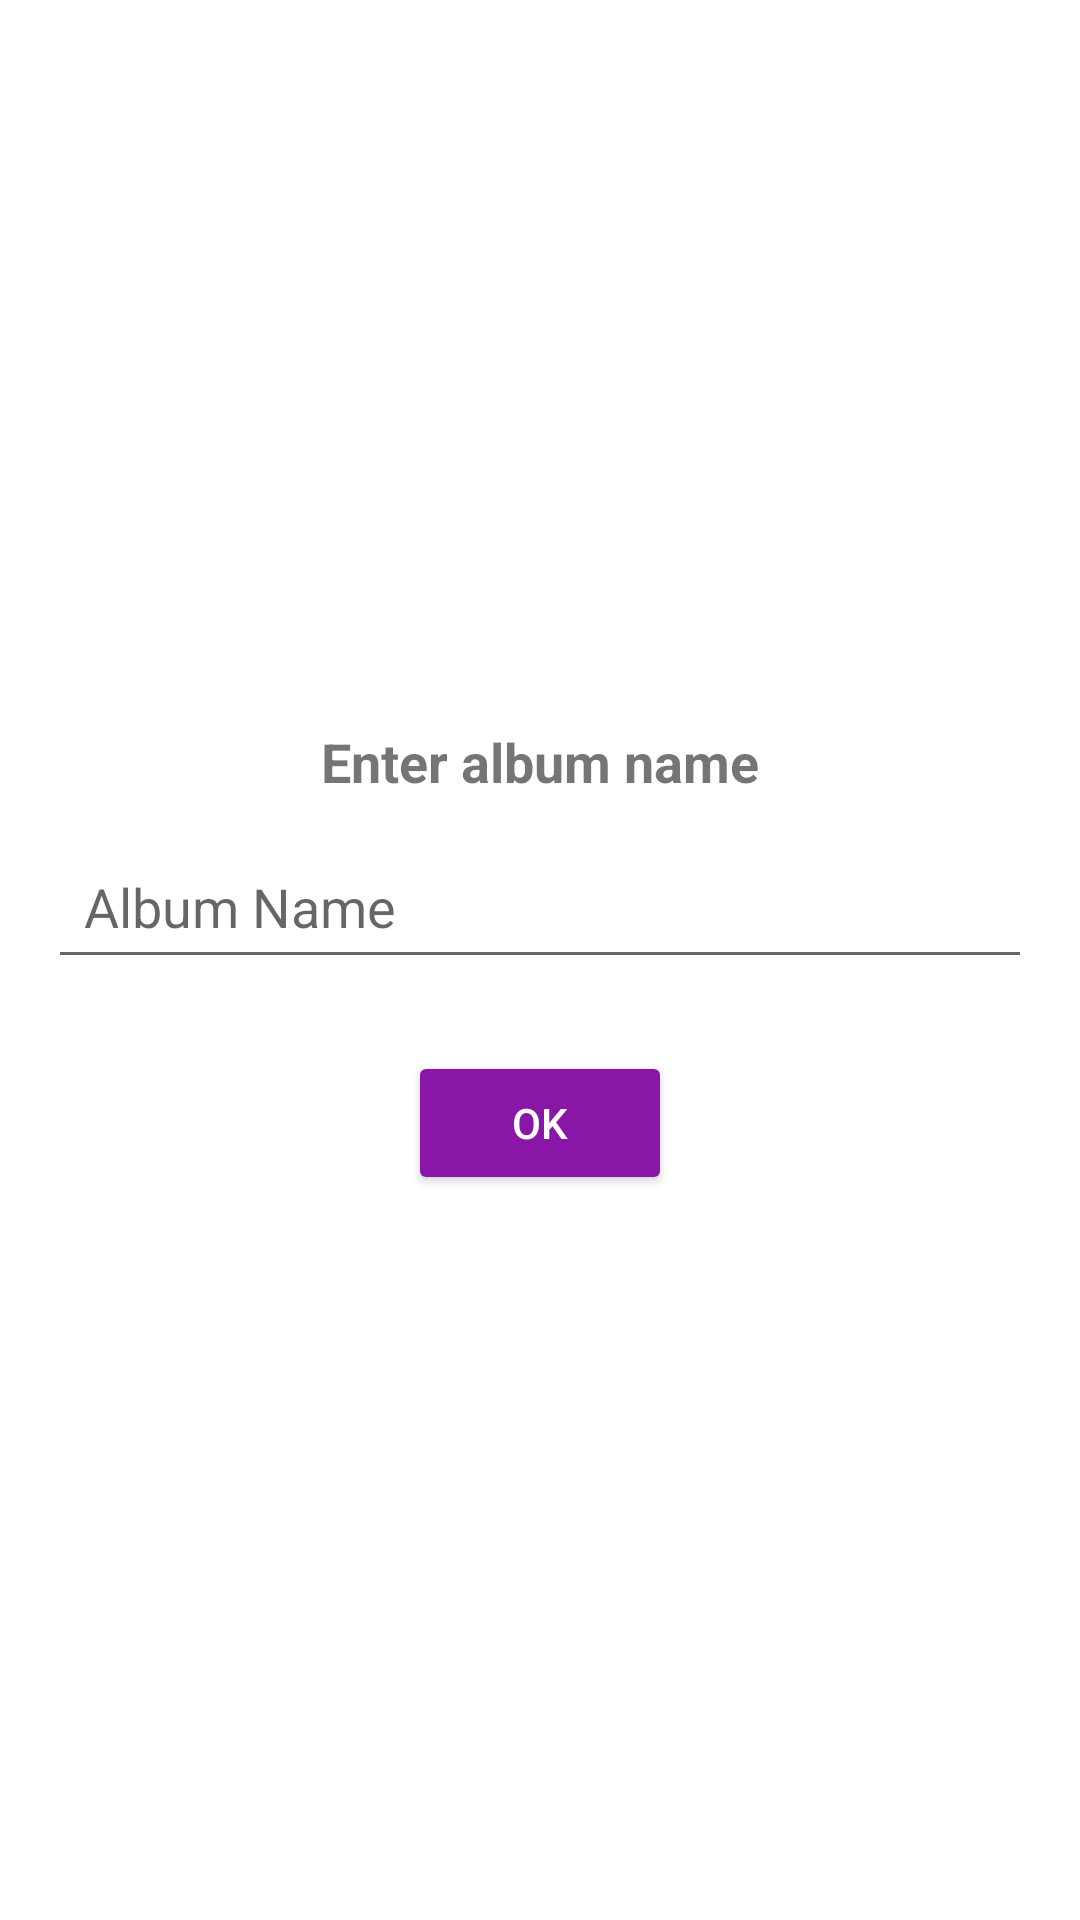

The Android layout XML behind this screen, and the referenced resources:
<!-- AndroidManifest.xml: application theme Theme.AppCompat.Light -->
<!-- res/layout/new_album_fragment.xml -->
<?xml version="1.0" encoding="utf-8"?>
<LinearLayout xmlns:android="http://schemas.android.com/apk/res/android"
    android:orientation="vertical"
    android:layout_width="match_parent"
    android:layout_height="wrap_content"
    android:background="@color/colorWhite"
    android:padding="16dp"
    android:gravity="center">

    
    <TextView
        android:layout_width="match_parent"
        android:layout_height="wrap_content"
        android:text="@string/enter_album_name"
        android:gravity="center_horizontal"
        android:textSize="18sp"
        android:textStyle="bold"
        android:paddingBottom="12dp"/>

    
    <EditText
        android:id="@+id/album_name_edit_text"
        android:layout_width="match_parent"
        android:layout_height="wrap_content"
        android:hint="@string/album_name_placeholder"
        android:padding="12dp"
        android:layout_marginBottom="16dp"/>
    
    <Button
        android:id="@+id/ok_button"
        android:layout_width="wrap_content"
        android:layout_height="wrap_content"
        android:text="@string/ok"
        android:paddingHorizontal="16dp"
        android:paddingVertical="8dp"
        android:layout_gravity="center_horizontal"
        android:backgroundTint="@color/colorPrimary"
        android:textColor="@color/colorWhite"
        android:elevation="2dp"
        android:layout_marginTop="8dp"/>
</LinearLayout>
<!-- resources referenced by this layout -->
<resources>
  <color name="colorPrimary">#8916A6</color>
  <color name="colorWhite">#FFFFFF</color>
  <string name="album_name_placeholder"> Album Name</string>
  <string name="enter_album_name">Enter album name</string>
  <string name="ok">OK</string>
</resources>
